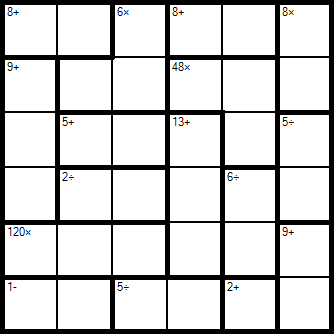

The data file committed next to this chart (first rows):
6
-1, -1, -1, -1, -1, -1, 
-1, -1, -1, -1, -1, -1, 
-1, -1, -1, -1, -1, -1, 
-1, -1, -1, -1, -1, -1, 
-1, -1, -1, -1, -1, -1, 
-1, -1, -1, -1, -1, -1, 
8, +, 0/0, 1/0
6, *, 2/0, 1/1, 2/1
8, +, 3/0, 4/0
8, *, 5/0, 5/1
9, +, 0/1, 0/2, 0/3
48, *, 3/1, 4/1, 4/2
5, +, 1/2, 2/2
13, +, 3/2, 3/3, 3/4
5, /, 5/2, 5/3
2, /, 1/3, 2/3
6, /, 4/3, 4/4
120, *, 0/4, 1/4, 2/4
9, +, 5/4, 5/5
1, -, 0/5, 1/5
5, /, 2/5, 3/5
2, +, 4/5
